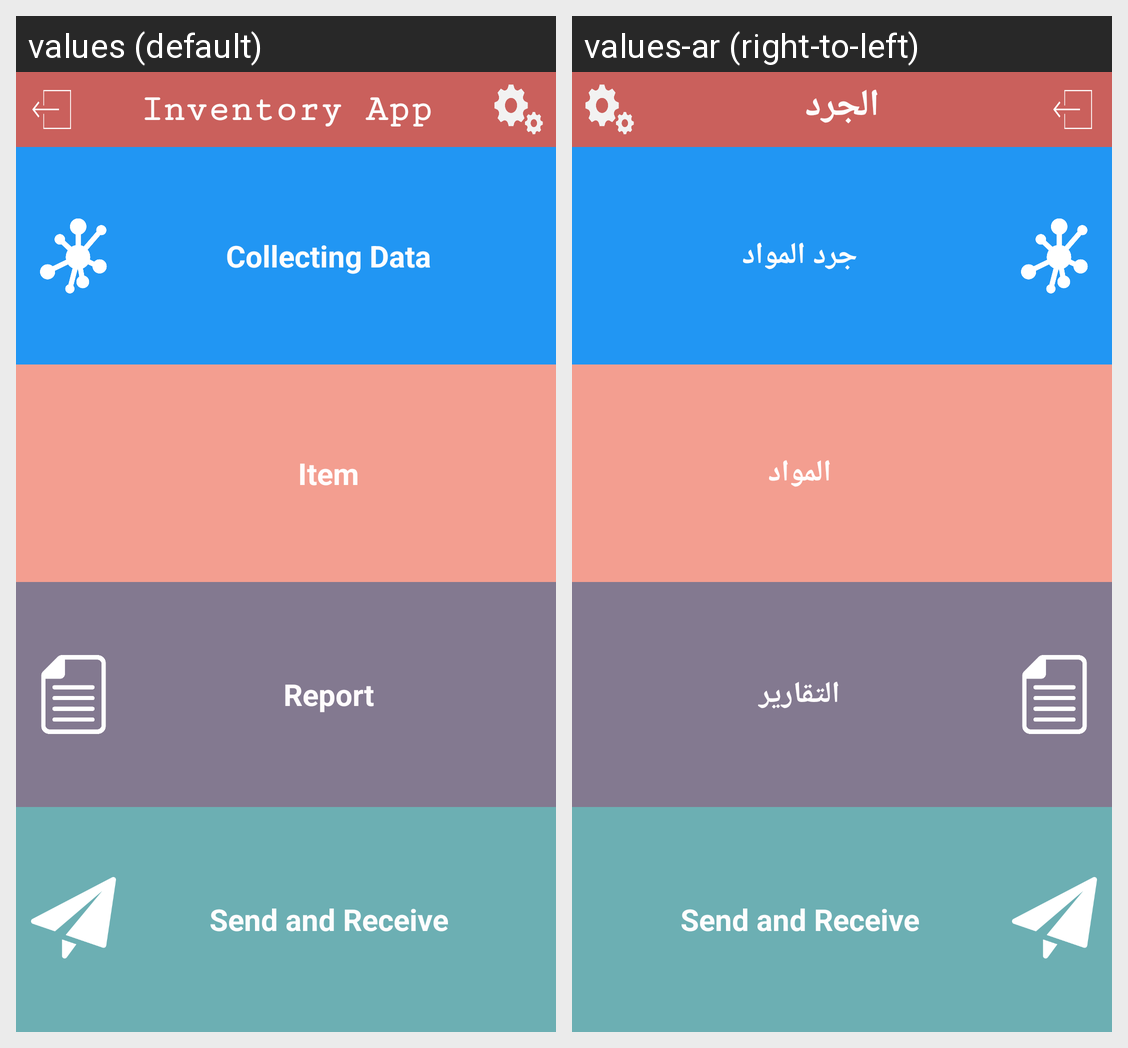

This grid shows one Android layout under two languages. Give, for every string resource on the screen, its name, the default text and each shown locale's text.
Android screen res/layout/activity_main3_new.xml rendered under 2 locales, left to right: values (default), values-ar (right-to-left). Device: Nexus 5 (rendered at 1080×1920; each locale shown at half size, 540×960, under a caption strip naming it); theme AppTheme.
Strings drawn on this screen, with the default value and each locale's value (text and hints the layout hard-codes, and strings that could not be matched under every locale, appear in the picture but are not listed):

inventory_system
  values: Inventory App
  values-ar: الجرد

collecting_data
  values: Collecting Data
  values-ar: جرد المواد

item
  values: Item
  values-ar: المواد

report
  values: Report
  values-ar: التقارير
